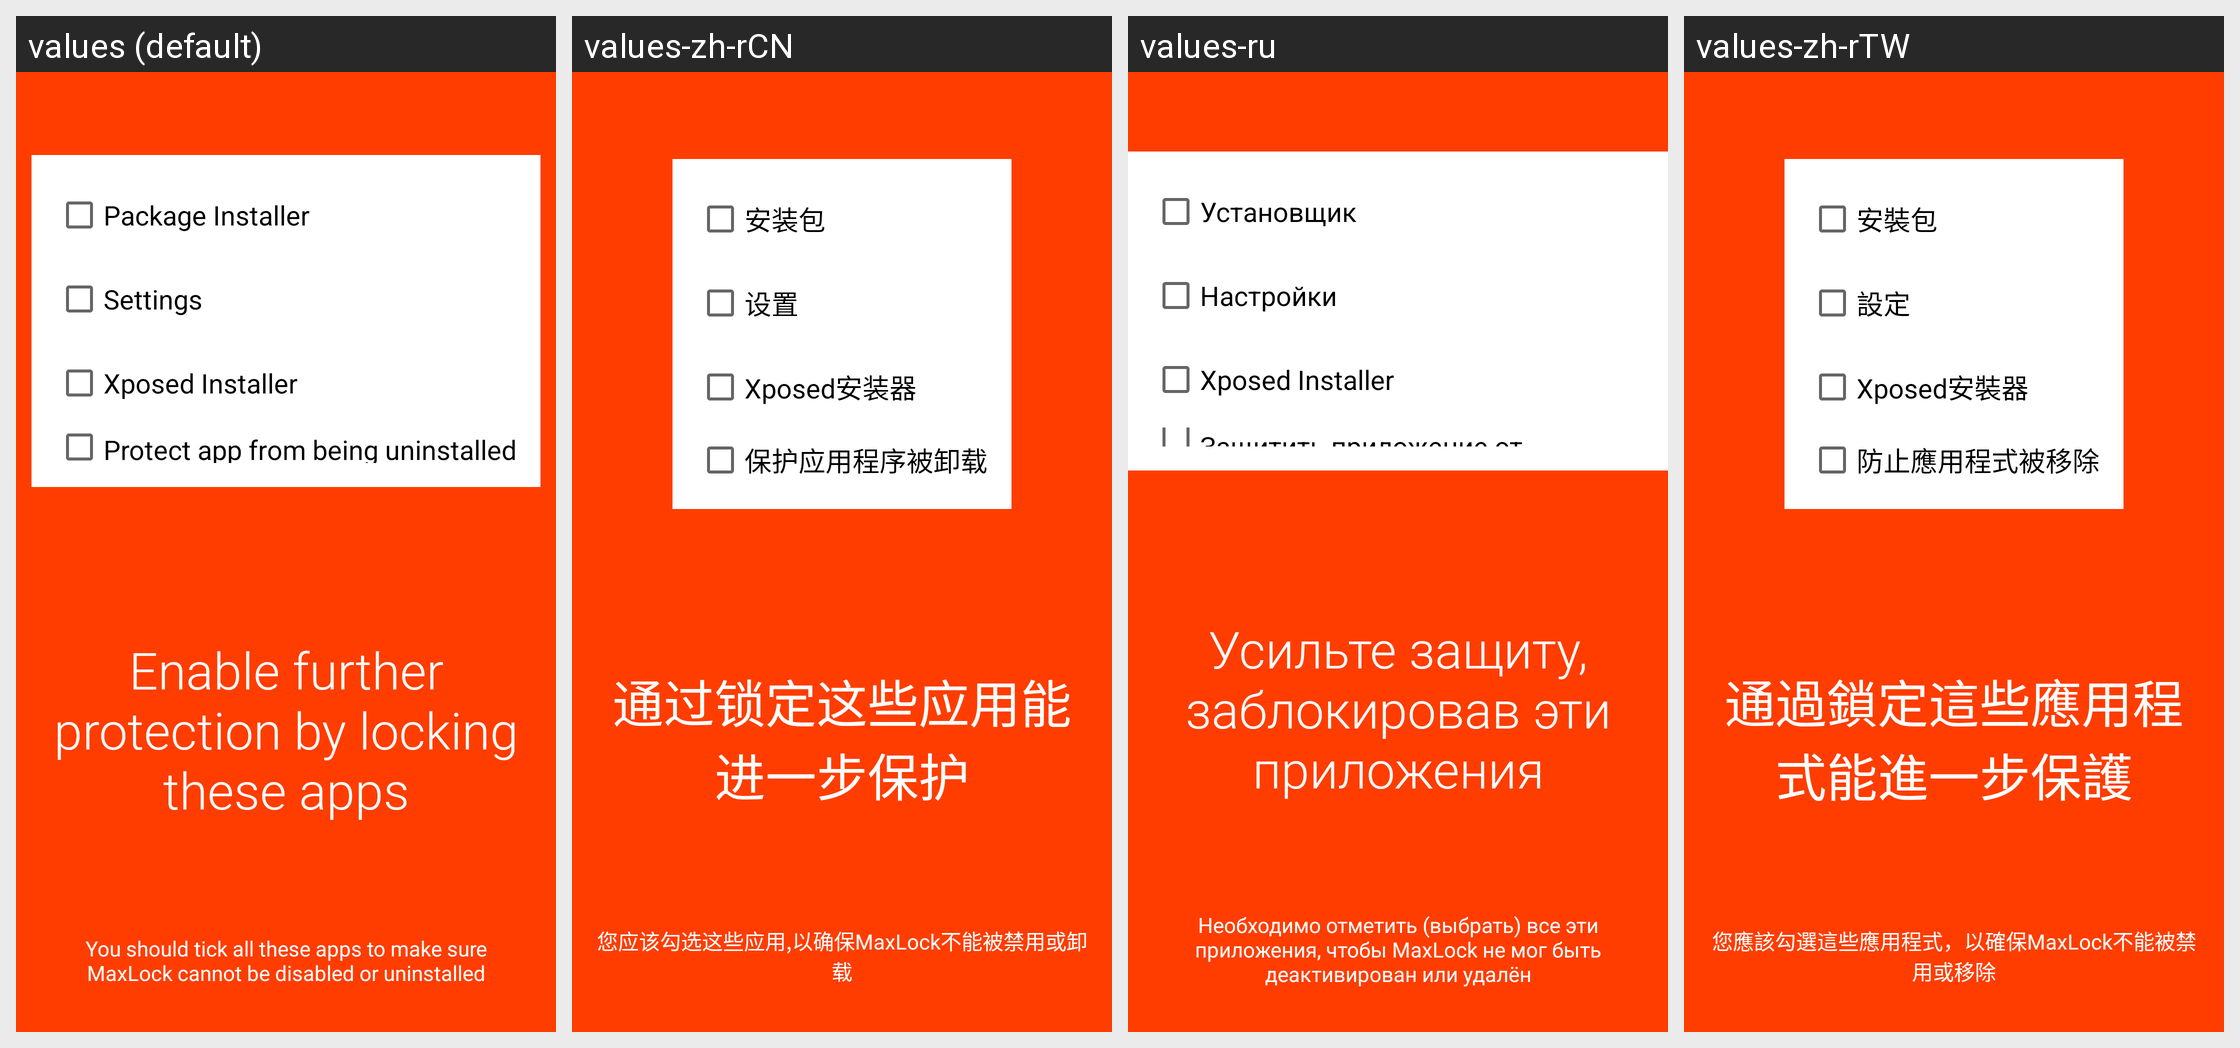

This grid shows one Android layout under several languages. Give, for every string resource on the screen, its name, the default text and each shown locale's text.
Android screen res/layout/fragment_first_start_setup.xml rendered under 4 locales, left to right: values (default), values-zh-rCN, values-ru, values-zh-rTW. Device: Nexus 5 (rendered at 1080×1920; each locale shown at half size, 540×960, under a caption strip naming it); theme Theme.MaterialComponents.DayNight.NoActionBar.
Other locales in the repository, not shown: values-de, values-es, values-fa, values-fr, values-in, values-it, values-ja, values-pl, values-tr.
Strings drawn on this screen, with the default value and each locale's value (text and hints the layout hard-codes, and strings that could not be matched under every locale, appear in the picture but are not listed):

fs_app_package_installer
  values: Package Installer
  values-zh-rCN: 安装包
  values-ru: Установщик
  values-zh-rTW: 安裝包

fs_app_settings
  values: Settings
  values-zh-rCN: 设置
  values-ru: Настройки
  values-zh-rTW: 設定

fs_app_xposed_installer
  values: Xposed Installer
  values-zh-rCN: Xposed安装器
  values-ru: Xposed Installer  [not translated; the default value is used]
  values-zh-rTW: Xposed安裝器

pref_prevent_uninstall
  values: Protect app from being uninstalled
  values-zh-rCN: 保护应用程序被卸载
  values-ru: Защитить приложение от удаления
  values-zh-rTW: 防止應用程式被移除

fs_recommended_apps
  values: Enable further protection by locking these apps
  values-zh-rCN: 通过锁定这些应用能进一步保护
  values-ru: Усильте защиту, заблокировав эти приложения
  values-zh-rTW: 通過鎖定這些應用程式能進一步保護

fs_recommended_apps_summary
  values: You should tick all these apps to make sure MaxLock cannot be disabled or uninstalled
  values-zh-rCN: 您应该勾选这些应用,以确保MaxLock不能被禁用或卸载
  values-ru: Необходимо отметить (выбрать) все эти приложения, чтобы MaxLock не мог быть деактивирован или удалён
  values-zh-rTW: 您應該勾選這些應用程式，以確保MaxLock不能被禁用或移除
